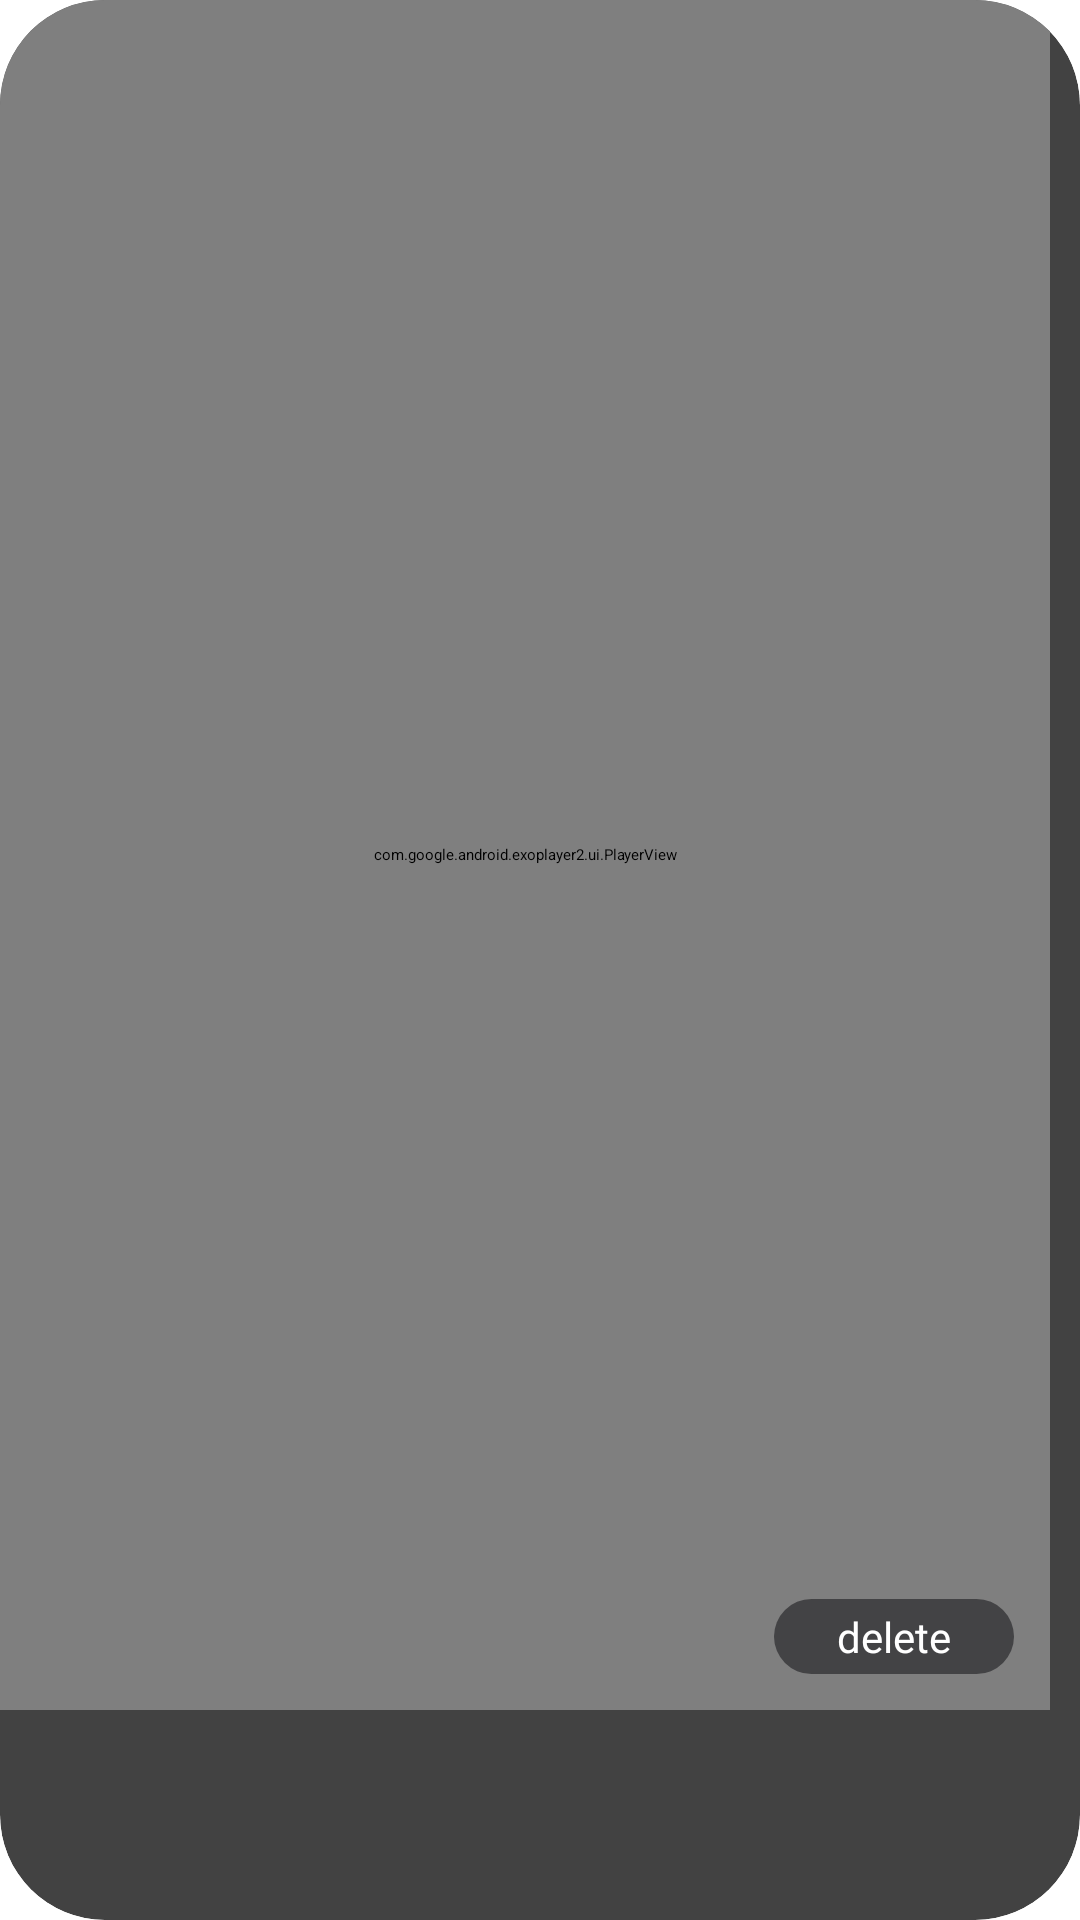

Android layout source for this screen:
<!-- AndroidManifest.xml: application theme Theme.Blizz -->
<!-- res/layout/video_registr_recycler_item.xml -->
<?xml version="1.0" encoding="utf-8"?>
<androidx.cardview.widget.CardView xmlns:android="http://schemas.android.com/apk/res/android"
    xmlns:app="http://schemas.android.com/apk/res-auto"
    xmlns:tools="http://schemas.android.com/tools"
    android:layout_width="350dp"
    android:clickable="true"
    android:focusable="true"
    android:foreground="?android:selectableItemBackground"
    android:layout_height="wrap_content"
    app:cardCornerRadius="35dp">

    <androidx.constraintlayout.widget.ConstraintLayout
        android:layout_width="350dp"
        android:layout_height="570dp">

        <FrameLayout
            android:id="@+id/video"
            android:layout_width="350dp"
            android:layout_height="570dp"
            app:layout_constraintDimensionRatio="W,1:1"
            app:layout_constraintEnd_toEndOf="parent"
            app:layout_constraintStart_toStartOf="parent"
            app:layout_constraintTop_toTopOf="parent">

            <androidx.appcompat.widget.AppCompatCheckBox
                android:id="@+id/checkboxVolume"
                android:layout_width="wrap_content"
                android:layout_height="wrap_content"
                android:layout_gravity="bottom|end"
                android:layout_marginBottom="8dp"
                android:translationZ="3dp"
                android:visibility="gone" />

            <TextView
                android:id="@+id/timeLeft"
                android:layout_width="wrap_content"
                android:layout_height="wrap_content"
                android:layout_gravity="start"
                android:layout_marginTop="16dp"
                android:layout_marginStart="16dp"
                android:text="00:00"
                android:textColor="@color/white"
                android:textStyle="bold"
                android:fontFamily="@font/poppins_medium"
                android:translationZ="3dp"
                android:visibility="gone" />

            <ProgressBar
                android:id="@+id/progress_circular"
                android:layout_width="wrap_content"
                android:layout_height="wrap_content"
                android:layout_gravity="center"
                android:translationZ="2dp"
                android:visibility="gone" />

            <ImageView
                android:id="@+id/itemVideoPlayerThumbnail"
                android:layout_width="350dp"
                android:layout_height="570dp"
                android:scaleType="centerCrop"
                android:translationZ="1dp" />

            <com.google.android.exoplayer2.ui.PlayerView
                android:id="@+id/itemVideoPlayer"
                android:layout_width="350dp"
                android:layout_height="570dp"
                app:repeat_toggle_modes="all"
                app:resize_mode="zoom"
                app:surface_type="texture_view"
                app:use_controller="false" />

            <TextView
                android:id="@+id/delete_video"
                android:layout_width="80dp"
                android:layout_height="wrap_content"
                android:layout_gravity="right|bottom"
                android:layout_marginBottom="12dp"
                android:gravity="center"
                android:fontFamily="@font/poppins_medium"
                android:layout_marginRight="12dp"
                android:background="@drawable/off_button"
                android:padding="3dp"
                android:textSize="14dp"
                android:textColor="@color/white"
                android:text="delete"
                app:layout_constraintEnd_toEndOf="@+id/image"

                app:layout_constraintTop_toTopOf="@+id/image" />
        </FrameLayout>
    </androidx.constraintlayout.widget.ConstraintLayout>
</androidx.cardview.widget.CardView>
<!-- resources referenced by this layout -->
<resources>
  <color name="white">#FFFFFFFF</color>
  <!-- drawable off_button (drawable) -->
  <?xml version="1.0" encoding="utf-8"?>
  <layer-list xmlns:android="http://schemas.android.com/apk/res/android">
      <item >
          <shape android:shape="rectangle">
              <solid android:color="@color/seriy"/>
              <corners android:radius="20dp"/>
  
          </shape>
      </item>
  </layer-list>
  <style name="Theme.Blizz" parent="Theme.MaterialComponents.DayNight.DarkActionBar">
          
          <item name="colorPrimary">@color/purple_200</item>
          <item name="colorPrimaryVariant">@color/purple_700</item>
          <item name="colorOnPrimary">@color/black</item>
          
          <item name="colorSecondary">@color/teal_200</item>
          <item name="colorSecondaryVariant">@color/teal_200</item>
          <item name="colorOnSecondary">@color/black</item>
          
          <item name="android:statusBarColor" tools:targetApi="l">?attr/colorPrimaryVariant</item>
          
          <item name="windowNoTitle">true</item>
  
      </style>
  <color name="seriy">#434345</color>
  <color name="purple_200">#FFBB86FC</color>
  <color name="purple_700">#FF3700B3</color>
  <color name="black">#FF000000</color>
  <color name="teal_200">#FF03DAC5</color>
</resources>
